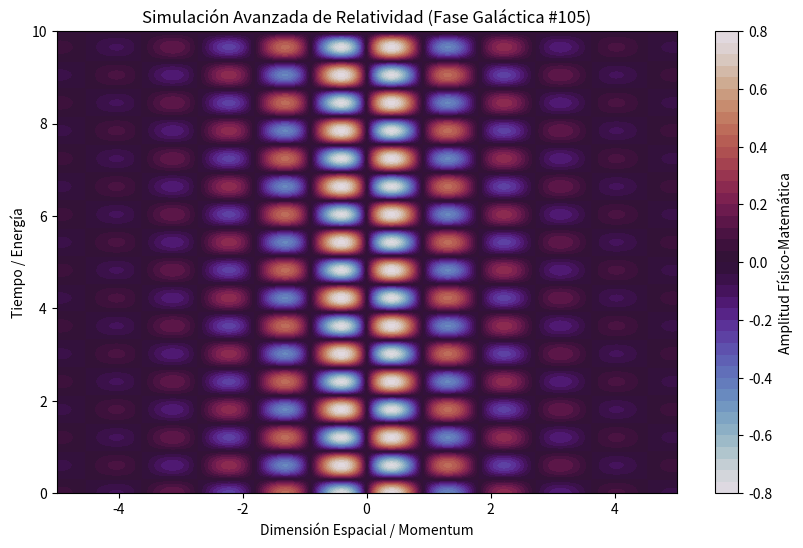

Generate this figure with matplotlib:
%matplotlib inline
# Simulación Galáctica: Relatividad - Variante 105
import numpy as np
import matplotlib.pyplot as plt

# Parámetros Físicos Aleatorios
param_1 = 3.466
param_2 = 5.206
param_3 = 0.596

t = np.linspace(0, 10, 500)
x = np.linspace(-5, 5, 500)
X, T = np.meshgrid(x, t)

# Ecuación Base (Avanzada)
Z = np.sin(X * param_1) * np.cos(T * param_2) * np.exp(-np.abs(X) * param_3)

plt.figure(figsize=(10, 6))
plt.contourf(X, T, Z, 50, cmap='twilight')
plt.colorbar(label='Amplitud Físico-Matemática')
plt.title(r'Simulación Avanzada de Relatividad (Fase Galáctica #105)')
plt.xlabel('Dimensión Espacial / Momentum')
plt.ylabel('Tiempo / Energía')
plt.show()
